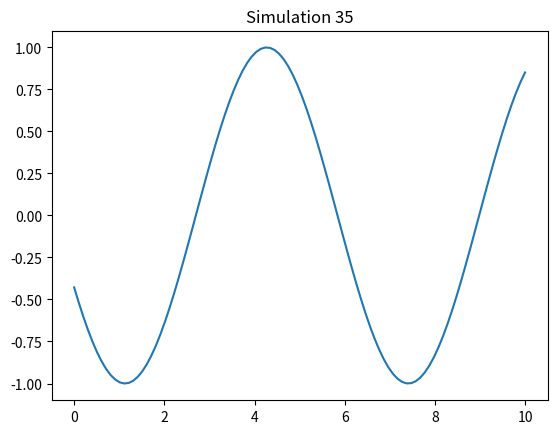

Recreate this plot in Python.
import numpy as np
import matplotlib.pyplot as plt

def run_sim():
    t = np.linspace(0, 10, 100)
    plt.plot(t, np.sin(t + 35))
    plt.title("Simulation 35")
    plt.savefig("sim_35.png")

if __name__ == "__main__":
    run_sim()
